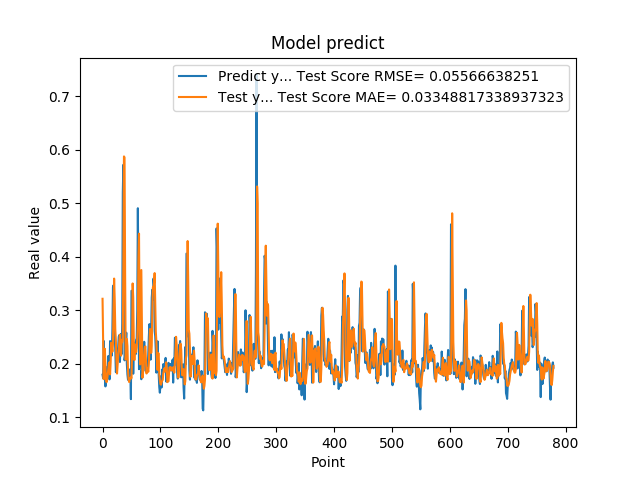

The file beside this chart, header and first rows:
1.794345527887344915e-01, 3.213705997107725310e-01
1.727855503559112549e-01, 2.432253538697104478e-01
2.426082938909530362e-01, 1.710796787948415942e-01
2.097309380769729614e-01, 2.037660053056012943e-01
1.825350672006607333e-01, 2.278907789985190335e-01
1.575669944286346436e-01, 1.948224187609532976e-01
1.770704984664916992e-01, 1.710091912553831084e-01
1.755136996507644376e-01, 1.654987010762345723e-01
1.939594447612762451e-01, 1.703395693145810796e-01
1.943469941616058627e-01, 1.792967025276048232e-01
2.144328951835632602e-01, 1.898870298722867833e-01
1.937792897224426547e-01, 2.004696783940607685e-01
1.706998199224472046e-01, 2.026410870039692669e-01
2.422726899385452548e-01, 1.801581054488359812e-01
2.336400598287582397e-01, 2.025628810187776185e-01
2.297928631305694580e-01, 2.393108547323614110e-01
2.152034044265747070e-01, 2.320311270220964117e-01
2.623189091682434082e-01, 2.224436624672617158e-01
3.426670730113983154e-01, 2.372795283567154245e-01
3.465315699577331543e-01, 3.056946598239560497e-01
2.670845985412597656e-01, 3.591359782038726634e-01
2.535850703716278076e-01, 3.203437417559297229e-01
2.274277955293655396e-01, 2.647155967780706054e-01
1.842167228460311612e-01, 2.432968536578694052e-01
1.896838992834091187e-01, 2.069255918150571250e-01
2.130100131034850797e-01, 1.816325102031240424e-01
2.186074256896972379e-01, 1.970905662841200279e-01
2.313981950283050537e-01, 2.137089477815544702e-01
2.503419816493988037e-01, 2.235967078555292087e-01
2.535111904144287109e-01, 2.409927107597411577e-01
2.031902372837066650e-01, 2.542718609947187680e-01
2.327843457460403442e-01, 2.316844882665031191e-01
2.558321058750153143e-01, 2.151348528520463932e-01
2.179704755544662476e-01, 2.446151100441756876e-01
2.751700878143310547e-01, 2.401042600640382052e-01
5.200669765472412109e-01, 2.453678212586215268e-01
5.718095898628234863e-01, 3.885431910970472136e-01
5.010549426078796387e-01, 5.874710450107292203e-01
2.063424885272980291e-01, 5.855310190982140339e-01
2.145204693078995029e-01, 3.681863870986564757e-01
2.337387651205062866e-01, 2.075864474305760543e-01
2.580747008323668878e-01, 2.223217738977685820e-01
1.991674900054931918e-01, 2.463312212355542874e-01
1.796395033597946167e-01, 2.326815589993195543e-01
1.698227077722549438e-01, 1.867440312414933024e-01
1.740261465311050415e-01, 1.705670025285055125e-01
1.826220005750656128e-01, 1.657255401756306257e-01
1.689846664667129517e-01, 1.721923792077112436e-01
1.901344954967498502e-01, 1.723654317882120091e-01
1.337733566761016846e-01, 1.743400632177281306e-01
3.362798094749451239e-01, 1.726288245749370842e-01
3.365317881107330322e-01, 2.230976781461189440e-01
2.839955985546112061e-01, 3.500266749962382962e-01
1.813106983900070468e-01, 3.231409070595244737e-01
2.399948686361312866e-01, 2.402910206203160981e-01
2.299271076917648871e-01, 2.067948988680266553e-01
2.266699969768523892e-01, 2.360489631003131195e-01
2.176461517810821256e-01, 2.281720451312868880e-01
2.445257008075713834e-01, 2.216812974158887672e-01
2.472106367349624911e-01, 2.297046340096622896e-01
3.001447618007659912e-01, 2.474999354245256411e-01
... 719 more rows
